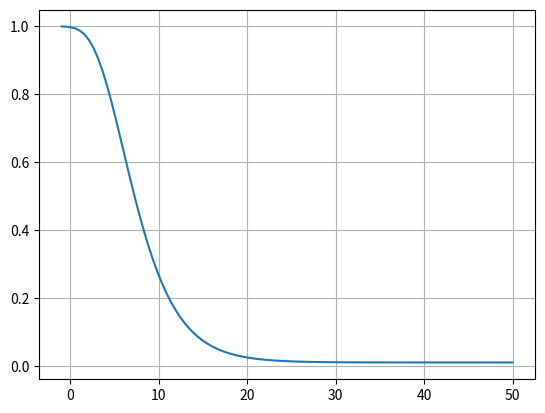

The script that saved this image:
import numpy as np
import matplotlib.pyplot as plt


def f(x):
    return 1 - 0.99 * np.exp(-6 * np.exp(-0.3 * x))

x = np.linspace(-1, 50, 100)
y = f(x)
print(y)
plt.plot(x, y)
plt.grid()
plt.show()